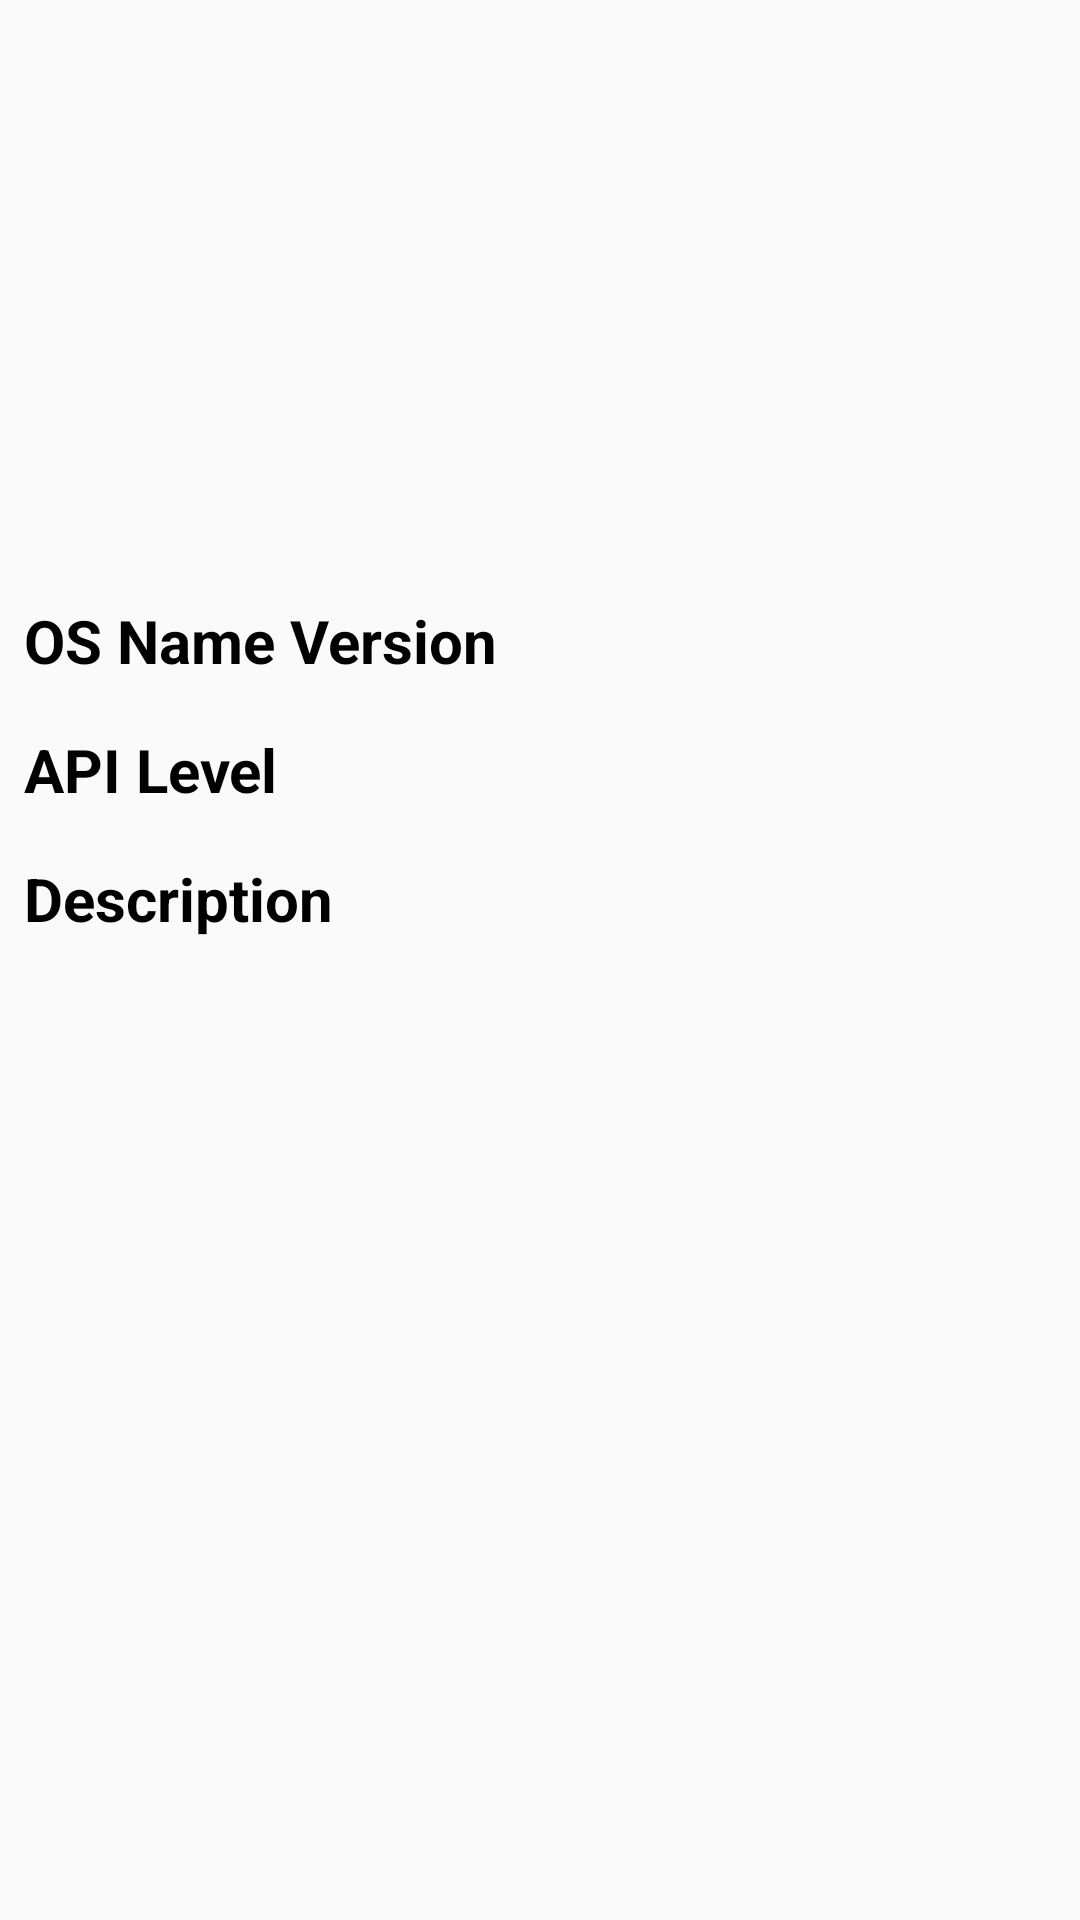

Layout XML and referenced resources for this Android screen:
<!-- AndroidManifest.xml: application theme AppTheme -->
<!-- res/layout/activity_os_detail.xml -->
<?xml version="1.0" encoding="utf-8"?>
<androidx.core.widget.NestedScrollView xmlns:android="http://schemas.android.com/apk/res/android"
    xmlns:app="http://schemas.android.com/apk/res-auto"
    xmlns:tools="http://schemas.android.com/tools"
    android:layout_width="match_parent"
    android:layout_height="match_parent">

    <androidx.constraintlayout.widget.ConstraintLayout
        android:layout_width="match_parent"
        android:layout_height="wrap_content"
        tools:context=".OsDetailActivity">

        <ImageView
            android:id="@+id/os_image"
            android:layout_width="match_parent"
            android:layout_height="0dp"
            android:scaleType="centerInside"
            app:layout_constraintDimensionRatio="3:1"
            app:layout_constraintEnd_toEndOf="parent"
            app:layout_constraintStart_toStartOf="parent"
            app:layout_constraintTop_toTopOf="parent"
            tools:src="@drawable/os_cupcake" />

        <TableLayout
            android:id="@+id/os_table"
            android:layout_width="match_parent"
            android:layout_height="wrap_content"
            android:layout_marginStart="8dp"
            android:layout_marginTop="80dp"
            android:layout_marginEnd="8dp"
            app:layout_constraintEnd_toEndOf="parent"
            app:layout_constraintStart_toStartOf="parent"
            app:layout_constraintTop_toBottomOf="@id/os_image">

            <TableRow
                android:layout_width="wrap_content"
                android:layout_height="wrap_content">

                <TextView
                    android:layout_width="wrap_content"
                    android:layout_height="wrap_content"
                    android:layout_marginEnd="16dp"
                    android:text="OS Name Version"
                    android:textColor="@android:color/black"
                    android:textSize="20sp"
                    android:textStyle="bold" />

                <TextView
                    android:id="@+id/os_name"
                    android:layout_width="wrap_content"
                    android:layout_height="wrap_content"
                    android:textColor="@android:color/black"
                    android:textSize="16sp"
                    tools:text="@string/desc_cupcake" />
            </TableRow>

            <TableRow
                android:layout_width="wrap_content"
                android:layout_height="wrap_content"
                android:layout_marginTop="16dp">

                <TextView
                    android:layout_width="wrap_content"
                    android:layout_height="wrap_content"
                    android:layout_marginEnd="16dp"
                    android:text="API Level"
                    android:textColor="@android:color/black"
                    android:textSize="20sp"
                    android:textStyle="bold" />

                <TextView
                    android:id="@+id/os_level"
                    android:layout_width="wrap_content"
                    android:layout_height="wrap_content"
                    android:textColor="@android:color/black"
                    android:textSize="16sp"
                    tools:text="9" />
            </TableRow>

            <TableRow
                android:layout_width="wrap_content"
                android:layout_height="wrap_content"
                android:layout_marginTop="16dp">

                <TextView
                    android:layout_width="wrap_content"
                    android:layout_height="wrap_content"
                    android:layout_marginEnd="16dp"
                    android:text="Description"
                    android:textColor="@android:color/black"
                    android:textSize="20sp"
                    android:textStyle="bold" />

                <TextView
                    android:id="@+id/os_description"
                    android:layout_width="match_parent"
                    android:layout_height="wrap_content"
                    android:layout_marginBottom="16dp"
                    android:layout_weight="1"
                    android:textColor="@android:color/black"
                    android:textSize="16sp"
                    tools:text="@string/desc_cupcake" />
            </TableRow>

        </TableLayout>

    </androidx.constraintlayout.widget.ConstraintLayout>

</androidx.core.widget.NestedScrollView>
<!-- resources referenced by this layout -->
<resources>
  <!-- drawable os_cupcake: jpeg bitmap (drawable, 6379 bytes) -->
  <string name="desc_cupcake">Cupcake untuk pertama kalinya menghadirkan on-screen keyboard, menggantikan papan ketik fisik yang sebelumnya dipakai oleh perangkat Android.</string>
  <style name="AppTheme" parent="Theme.AppCompat.Light.DarkActionBar">
          
          <item name="colorPrimary">@color/colorPrimary</item>
          <item name="colorPrimaryDark">@color/colorPrimaryDark</item>
          <item name="colorAccent">@color/colorAccent</item>
          <item name="android:textColorSecondary">@color/colorTextSecondary</item>
          <item name="android:textColorPrimary">@color/colorTextPrimary</item>
      </style>
  <color name="colorPrimary">#82b1ff</color>
  <color name="colorPrimaryDark">#4d82cb</color>
  <color name="colorAccent">#C62828</color>
  <color name="colorTextSecondary">#263238</color>
  <color name="colorTextPrimary">#fff9c4</color>
</resources>
